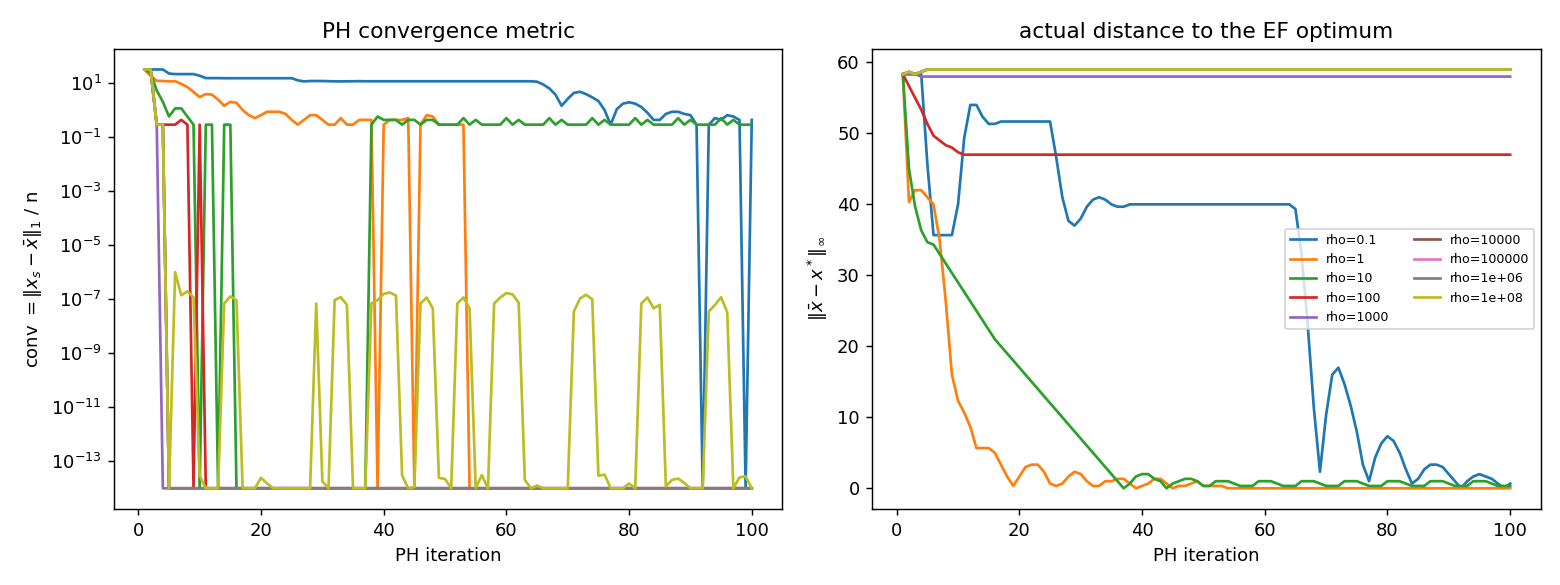

The table this chart was drawn from, first rows:
rho, iter, conv, wmax, xerr, xbar
0.1, 1, 32.81, 6.667, 58.33, 57.3333333333 308.333333333 134.33333333…
0.1, 2, 32.81, 13.33, 58.33, 57.3333333333 308.333333333 134.33333333…
0.1, 3, 32.81, 20, 58.33, 57.3333333333 308.333333333 134.33333333…
0.1, 4, 32.81, 26.67, 58.33, 57.3333333333 308.333333333 134.33333333…
0.1, 5, 23.19, 30.8, 45.67, 70 295.666666667 134.333333333
0.1, 6, 22.07, 32.53, 35.67, 82 283.666666667 134.333333333
0.1, 7, 22.15, 34.6, 35.67, 82.3333333333 283.333333333 134.33333333…
0.1, 8, 22.15, 38.93, 35.67, 82.3333333333 283.333333333 134.33333333…
0.1, 9, 22.15, 43.8, 35.67, 82.3333333333 283.333333333 134.33333333…
0.1, 10, 19.26, 47.8, 40.0, 86.6666666667 283.333333333 130
0.1, 11, 15.7, 49.93, 49.33, 96 283.333333333 120.666666667
0.1, 12, 15.7, 51.27, 54.0, 100.666666667 283.333333333 116
0.1, 13, 15.7, 54.6, 54.0, 100.666666667 283.333333333 116
0.1, 14, 15.56, 57.93, 52.33, 99 283.333333333 117.666666667
0.1, 15, 15.56, 61.27, 51.33, 98 283.333333333 118.666666667
0.1, 16, 15.56, 64.6, 51.33, 98 283.333333333 118.666666667
0.1, 17, 15.56, 67.93, 51.67, 98.3333333333 283.333333333 118.33333333…
0.1, 18, 15.56, 71.27, 51.67, 98.3333333333 283.333333333 118.33333333…
0.1, 19, 15.56, 74.6, 51.67, 98.3333333333 283.333333333 118.33333333…
0.1, 20, 15.56, 77.93, 51.67, 98.3333333333 283.333333333 118.33333333…
0.1, 21, 15.56, 81.27, 51.67, 98.3333333333 283.333333333 118.33333333…
0.1, 22, 15.56, 84.6, 51.67, 98.3333333333 283.333333333 118.33333333…
0.1, 23, 15.56, 87.93, 51.67, 98.3333333333 283.333333333 118.33333333…
0.1, 24, 15.56, 91.27, 51.67, 98.3333333333 283.333333333 118.33333333…
0.1, 25, 15.56, 94.6, 51.67, 98.3333333333 283.333333333 118.33333333…
0.1, 26, 12.96, 97.43, 46.67, 98.3333333333 278.333333333 123.33333333…
0.1, 27, 11.85, 99.87, 41.0, 96.6666666667 274.333333333 129
0.1, 28, 12.22, 102.1, 37.67, 95 272.666666667 132.333333333
0.1, 29, 12.3, 104.4, 37.0, 94.6666666667 272.333333333 133
0.1, 30, 12.22, 106.7, 38.0, 95 273 132
0.1, 31, 12.07, 109.1, 39.67, 95.6666666667 274 130.333333333
0.1, 32, 11.93, 111.5, 40.67, 96.3333333333 274.333333333 129.33333333…
0.1, 33, 11.85, 113.9, 41.0, 96.6666666667 274.333333333 129
0.1, 34, 11.93, 116.4, 40.67, 96.3333333333 274.333333333 129.33333333…
0.1, 35, 12.0, 118.8, 40.0, 96 274 130
0.1, 36, 12.07, 121.2, 39.67, 95.6666666667 274 130.333333333
0.1, 37, 12, 123.5, 39.67, 96 273.666666667 130.333333333
0.1, 38, 12.0, 125.9, 40.0, 96 274 130
0.1, 39, 12.0, 128.3, 40.0, 96 274 130
0.1, 40, 12.0, 130.7, 40.0, 96 274 130
0.1, 41, 12.0, 133.1, 40.0, 96 274 130
0.1, 42, 12.0, 135.5, 40.0, 96 274 130
0.1, 43, 12.0, 137.9, 40.0, 96 274 130
0.1, 44, 12.0, 140.3, 40.0, 96 274 130
0.1, 45, 12.0, 142.7, 40.0, 96 274 130
0.1, 46, 12.0, 145.1, 40.0, 96 274 130
0.1, 47, 12.0, 147.5, 40.0, 96 274 130
0.1, 48, 12.0, 149.9, 40.0, 96 274 130
0.1, 49, 12.0, 152.3, 40.0, 96 274 130
0.1, 50, 12.0, 154.7, 40.0, 96 274 130
0.1, 51, 12.0, 157.1, 40.0, 96 274 130
0.1, 52, 12.0, 159.5, 40.0, 96 274 130
0.1, 53, 12.0, 161.9, 40.0, 96 274 130
0.1, 54, 12.0, 164.3, 40.0, 96 274 130
0.1, 55, 12.0, 166.7, 40.0, 96 274 130
0.1, 56, 12.0, 169.1, 40.0, 96 274 130
0.1, 57, 12.0, 171.5, 40.0, 96 274 130
0.1, 58, 12.0, 173.9, 40.0, 96 274 130
0.1, 59, 12.0, 176.3, 40.0, 96 274 130
0.1, 60, 12.0, 178.7, 40.0, 96 274 130
... 840 more rows
